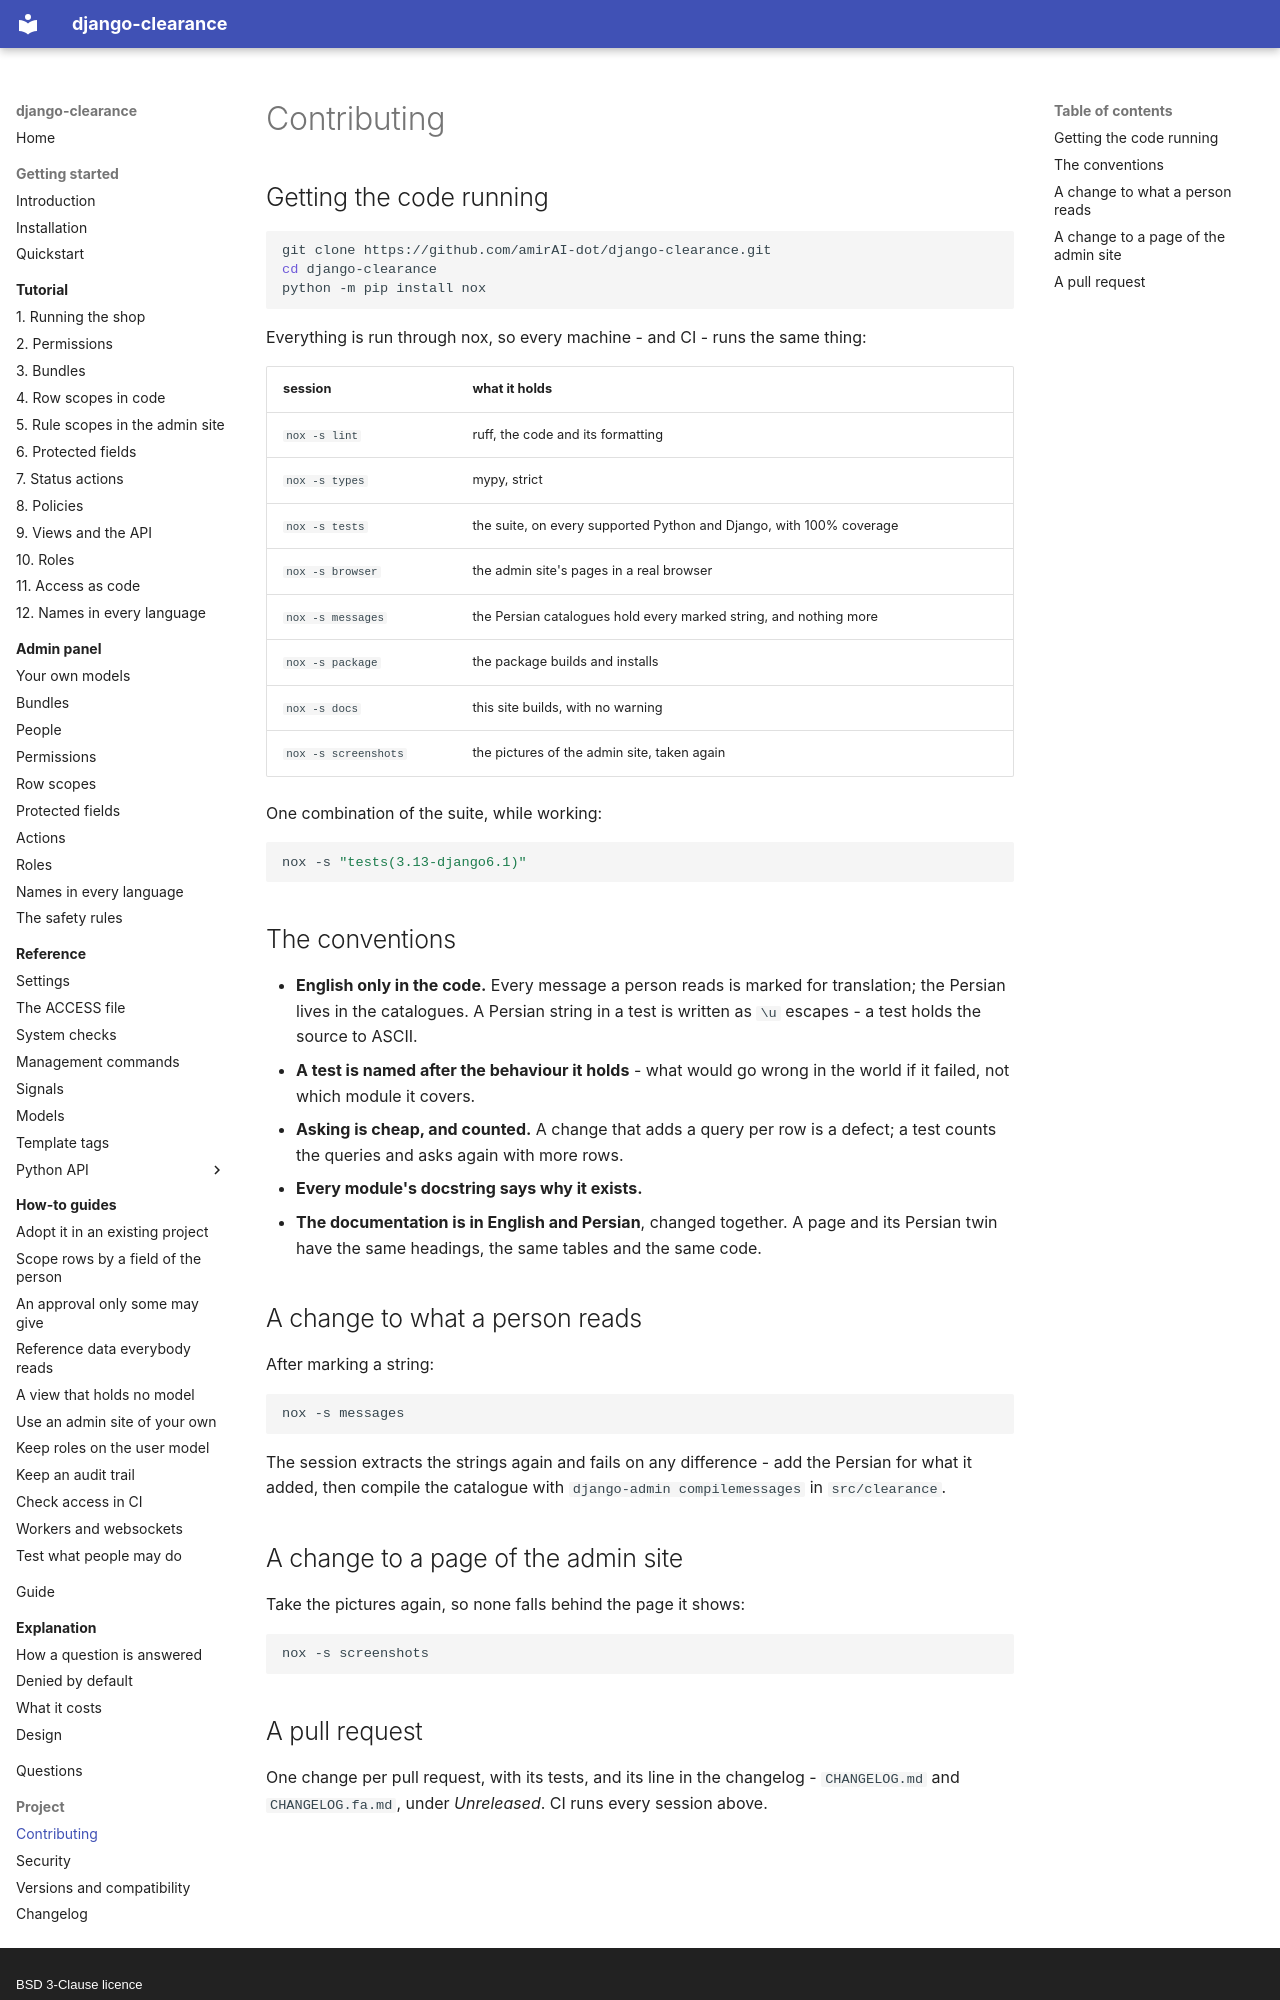

repository: amirAI-dot/django-clearance · page: project/contributing/index.html · generator: mkdocs · copyright: BSD 3-Clause licence

# Contributing

## Getting the code running

```bash
git clone https://github.com/amirAI-dot/django-clearance.git
cd django-clearance
python -m pip install nox
```

Everything is run through nox, so every machine - and CI - runs the same
thing:

| session | what it holds |
|---|---|
| `nox -s lint` | ruff, the code and its formatting |
| `nox -s types` | mypy, strict |
| `nox -s tests` | the suite, on every supported Python and Django, with 100% coverage |
| `nox -s browser` | the admin site's pages in a real browser |
| `nox -s messages` | the Persian catalogues hold every marked string, and nothing more |
| `nox -s package` | the package builds and installs |
| `nox -s docs` | this site builds, with no warning |
| `nox -s screenshots` | the pictures of the admin site, taken again |

One combination of the suite, while working:

```bash
nox -s "tests(3.13-django6.1)"
```

## The conventions

* **English only in the code.** Every message a person reads is marked for
  translation; the Persian lives in the catalogues. A Persian string in a
  test is written as `\u` escapes - a test holds the source to ASCII.
* **A test is named after the behaviour it holds** - what would go wrong in
  the world if it failed, not which module it covers.
* **Asking is cheap, and counted.** A change that adds a query per row is a
  defect; a test counts the queries and asks again with more rows.
* **Every module's docstring says why it exists.**
* **The documentation is in English and Persian**, changed together. A page
  and its Persian twin have the same headings, the same tables and the same
  code.

## A change to what a person reads

After marking a string:

```bash
nox -s messages
```

The session extracts the strings again and fails on any difference - add the
Persian for what it added, then compile the catalogue with
`django-admin compilemessages` in `src/clearance`.

## A change to a page of the admin site

Take the pictures again, so none falls behind the page it shows:

```bash
nox -s screenshots
```
